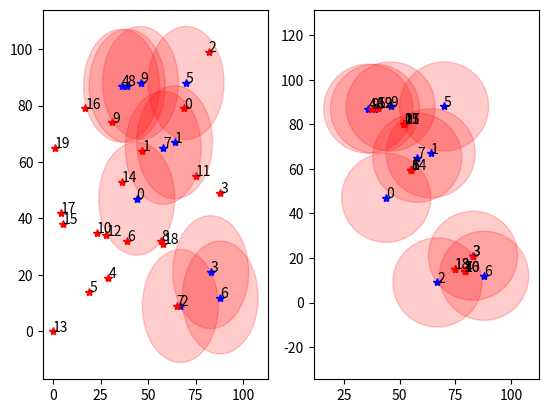

Source code (Python):
# We will find a way to deploy sensor so that the upperbound for network lifetime is maximized
import numpy as np
from math import sqrt,sin,cos,pi
import matplotlib.pyplot as plt
import random

r=20
Area=100
n=10
m=20

class point:
    def __init__(self,x,y):
        self.x=x
        self.y=y

def distance(t1,t2):
    a=point(t1[0],t1[1])
    b=point(t2[0],t2[1])
    return sqrt((a.x-b.x)**2+(a.y-b.y)**2)

def coverMatrix(tList,sList):
    M=[[0 for i in range (n)] for j in range(m)]
    for i in range(m):
        for j in range(n):
            if distance(sList[i],tList[j])<=r:
                M[i][j]=1
    return M

def checkMonitorOnce(tList,sList,i):
    for j in range(n):
        if distance(sList[i],tList[j])<=r:
            return True
    return False

def checkMonitorAll(targetSet,sList,i):
    for t in targetSet:
        if distance(t,sList[i])>r:
            return False
    return True

def countMonitored(tList,sList,i):
    count=0
    for j in range(m):
        if distance(tList[i],sList[j])<=r:
            count+=1
    return count

def countMonitor(tList,sList,i):
    targetSet=[]
    for j in range(n):
        if distance(tList[j],sList[i])<=r:
            targetSet.append(tList[j])
    return targetSet

def minMonitored(tList,sList):
    minT=0
    for i in range(n):
        if countMonitored(tList,sList,i)<countMonitored(tList,sList,minT):
            minT=i
    return minT

def firstMove(tList,sList):
    for i in range(m):
        if checkMonitorOnce(tList,sList,i)==False:
            sList[i]=randomInsideCircle(tList,minMonitored(tList,sList))

def arrangeSensor(tList,sList):
    f=lambda i: len(countMonitor(tList,sList,i))
    index = [i for i in range(m)]
    index.sort(key=f)
    sList=[sList[i] for i in index]

def placeAtCenter(targetSet,sList,i):
    s=np.mean(np.array(targetSet),axis=0)
    sList[i]=s.tolist().copy()

def findNextNearest(tList,sList,i):
    targetSet=countMonitor(tList,sList,i)
    tList_temp=[t for t in tList if t not in targetSet]
    f = lambda t : distance(sList[i],t)
    return min(tList_temp,key=f)
    
def mainMove(tList,sList):
    for i in range(m):
        while True:
            targetSet=countMonitor(tList,sList,i)
            placeAtCenter(targetSet,sList,i)
            temp=findNextNearest(tList,sList,i)
            newTargetSet=targetSet+[temp]
            placeAtCenter(newTargetSet,sList,i)
            if checkMonitorAll(newTargetSet,sList,i)==False:
                placeAtCenter(targetSet,sList,i)
                break
        
def LifetimeUpperbound(M):
    lt=[]
    for j in range(n):
        lt.append(sum([M[i][j]*b[i] for i in range(m)])//q[j])
    return min(lt)
        
def randomInsideCircle(tList,i):
    circle_r = r
    # center of the circle (x, y)
    circle_x = tList[i][0]
    circle_y = tList[i][1]
    # random angle
    alpha = 2 * pi * random.random()
    # random radius
    R = circle_r * sqrt(random.random())
    # calculating coordinates
    x = R * cos(alpha) + circle_x
    y = R * sin(alpha) + circle_y
    return [x,y]

# input 
np.random.seed(0)
tList=np.random.randint(0,Area,(n,2)).tolist()
q=np.random.randint(1,3,n).tolist()
sList=np.random.randint(0,Area,(m,2)).tolist()
b=np.random.randint(1,100,m).tolist()

# before moving
M=coverMatrix(tList,sList)
print("Upperbound for lifetime before moving: ",LifetimeUpperbound(M))
fig,ax=plt.subplots(1,2)
for x in range(len(tList)):
    ax[0].add_patch(plt.Circle((tList[x][0], tList[x][1]), r, color='r', alpha=0.2))
    ax[0].plot(tList[x][0],tList[x][1],'b*')
    ax[0].text(tList[x][0],tList[x][1],str(x))
for x in range(len(sList)):
    ax[0].plot(sList[x][0],sList[x][1],'r*')
    ax[0].text(sList[x][0],sList[x][1],str(x))

# moving
firstMove(tList,sList)
arrangeSensor(tList,sList)
mainMove(tList,sList)

# after moving
M=coverMatrix(tList,sList)
print("Upperbound for lifetime after moving: ",LifetimeUpperbound(M))
for x in range(len(tList)):
    ax[1].add_patch(plt.Circle((tList[x][0], tList[x][1]), r, color='r', alpha=0.2))
    ax[1].plot(tList[x][0],tList[x][1],'b*')
    ax[1].text(tList[x][0],tList[x][1],str(x))
for x in range(len(sList)):
    ax[1].plot(sList[x][0],sList[x][1],'r*')
    ax[1].text(sList[x][0],sList[x][1],str(x))
plt.axis('equal')
plt.show()



